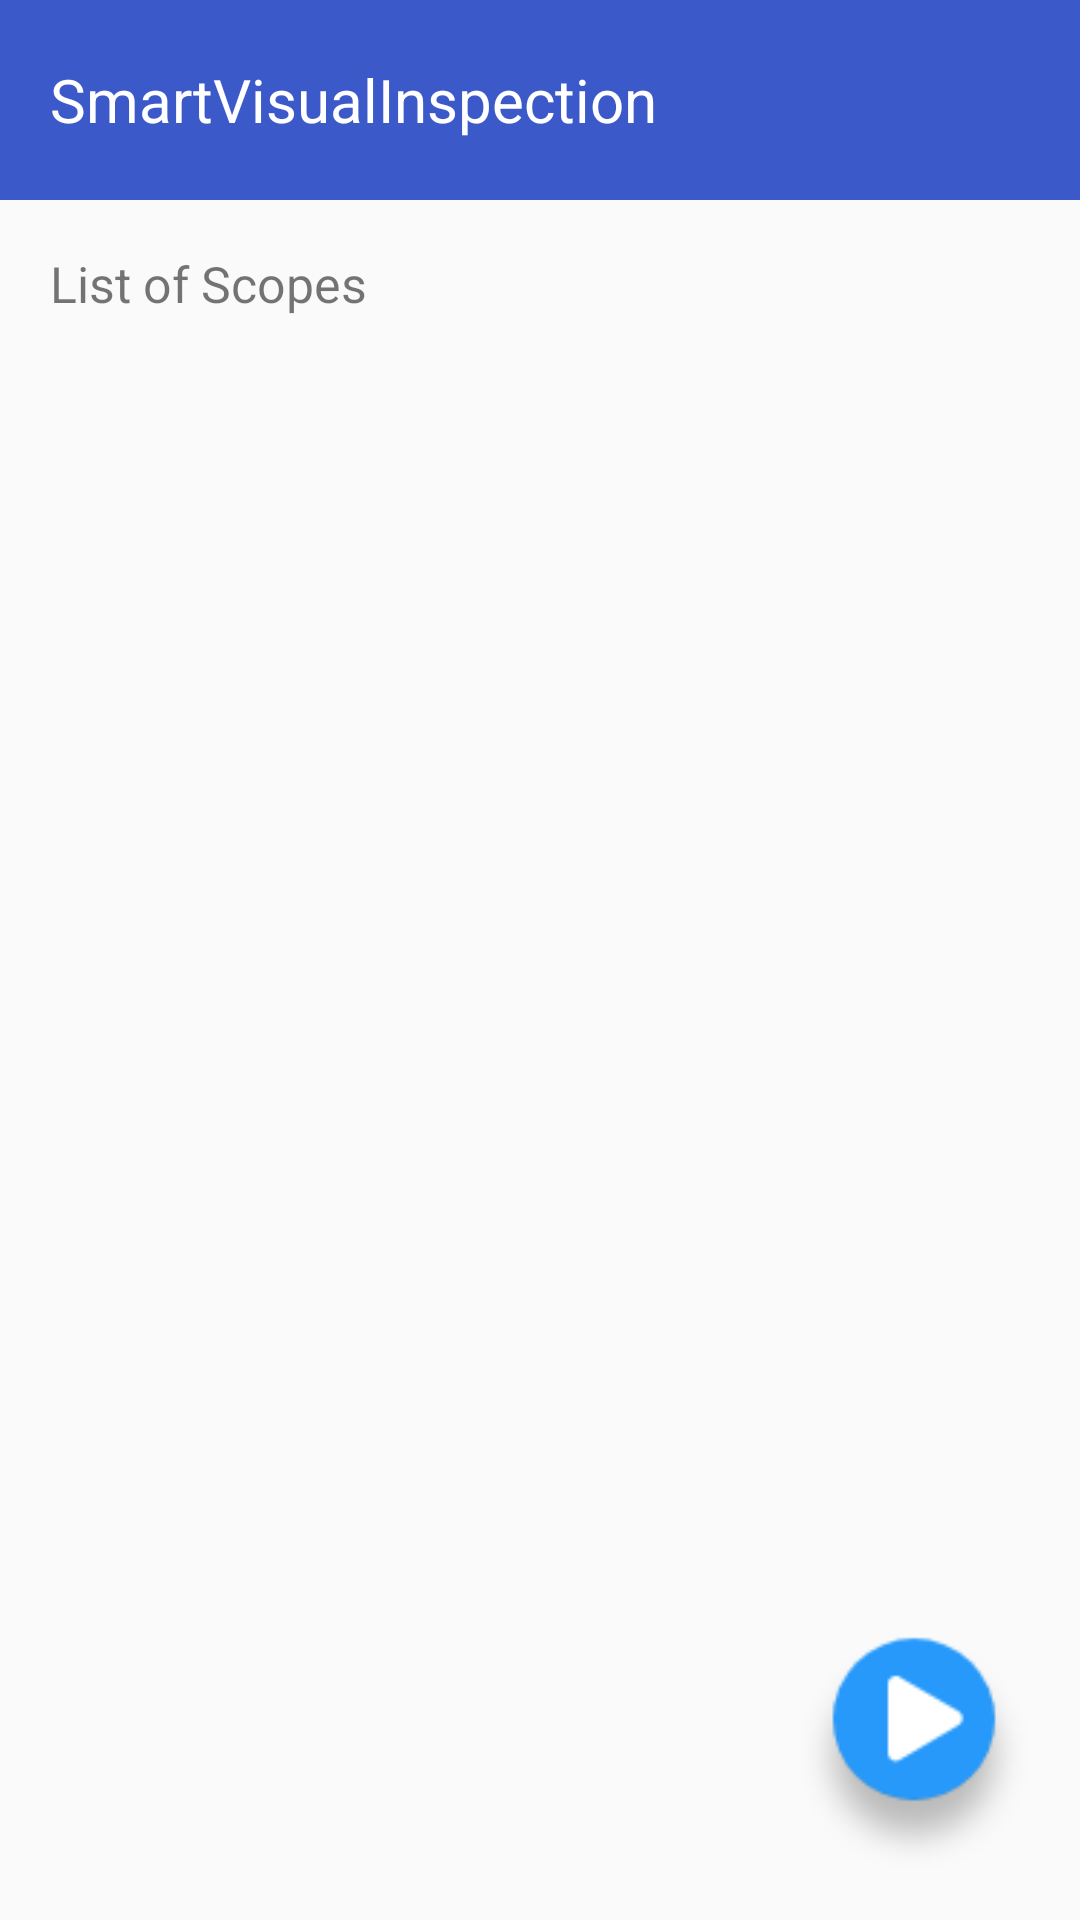

The Android layout XML behind this screen, and the referenced resources:
<!-- AndroidManifest.xml: application theme AppTheme -->
<!-- res/layout/activity_main.xml -->
<?xml version="1.0" encoding="utf-8"?>
<LinearLayout xmlns:android="http://schemas.android.com/apk/res/android"
    xmlns:app="http://schemas.android.com/apk/res-auto"
    xmlns:tools="http://schemas.android.com/tools"
    android:layout_width="match_parent"
    android:layout_height="match_parent"
    tools:context=".MainActivity"
    android:orientation="vertical">

    <LinearLayout
        android:layout_width="match_parent"
        android:layout_height="@dimen/dp60"
        android:orientation="horizontal"
        android:background="@color/clr_blue">
        <TextView
            android:layout_width="wrap_content"
            android:layout_height="match_parent"
            android:textSize="@dimen/dp18"
            android:text="SmartVisualInspection"
            android:gravity="center_vertical"
            android:layout_marginLeft="@dimen/dp15"
            android:textColor="@color/clr_white"/>

    </LinearLayout>

    <RelativeLayout
        android:layout_width="match_parent"
        android:layout_height="0dp"
        android:layout_weight="100">

        <LinearLayout
            android:layout_width="match_parent"
            android:layout_height="match_parent"
            android:orientation="vertical">
            <TextView
                android:layout_width="wrap_content"
                android:layout_height="wrap_content"
                android:text="List of Scopes"
                android:layout_marginTop="@dimen/dp15"
                android:layout_marginLeft="@dimen/dp15"
                android:textSize="@dimen/dp15"/>
            <ListView
                android:id="@+id/lstScope"
                android:layout_width="match_parent"
                android:layout_height="0dp"
                android:layout_weight="100"
                android:layout_margin="@dimen/dp15"
                android:dividerHeight="0dp"
                android:divider="@null">
        </ListView>
        </LinearLayout>

        <Button
            android:id="@+id/btnStart"
            android:layout_width="@dimen/dp80"
            android:layout_height="@dimen/dp80"
            android:background="@drawable/btn_start"
            android:layout_alignParentBottom="true"
            android:layout_alignParentRight="true"
            android:layout_marginRight="@dimen/dp10"
            android:layout_marginBottom="@dimen/dp10"/>
    </RelativeLayout>

</LinearLayout>
<!-- resources referenced by this layout -->
<resources>
  <color name="clr_blue">#3c59c9</color>
  <color name="clr_white">#ffffff</color>
  <dimen name="dp10">10dp</dimen>
  <dimen name="dp15">15dp</dimen>
  <dimen name="dp18">18dp</dimen>
  <dimen name="dp60">60dp</dimen>
  <dimen name="dp80">80dp</dimen>
  <!-- drawable btn_start: png bitmap (drawable, 3339 bytes) -->
  <style name="AppTheme" parent="Theme.AppCompat.Light.DarkActionBar">
          
          <item name="colorPrimary">@color/colorPrimary</item>
          <item name="colorPrimaryDark">@color/colorPrimaryDark</item>
          <item name="colorAccent">@color/colorAccent</item>
      </style>
  <color name="colorPrimary">#05adda</color>
  <color name="colorPrimaryDark">#0483A8</color>
  <color name="colorAccent">#05adda</color>
</resources>
